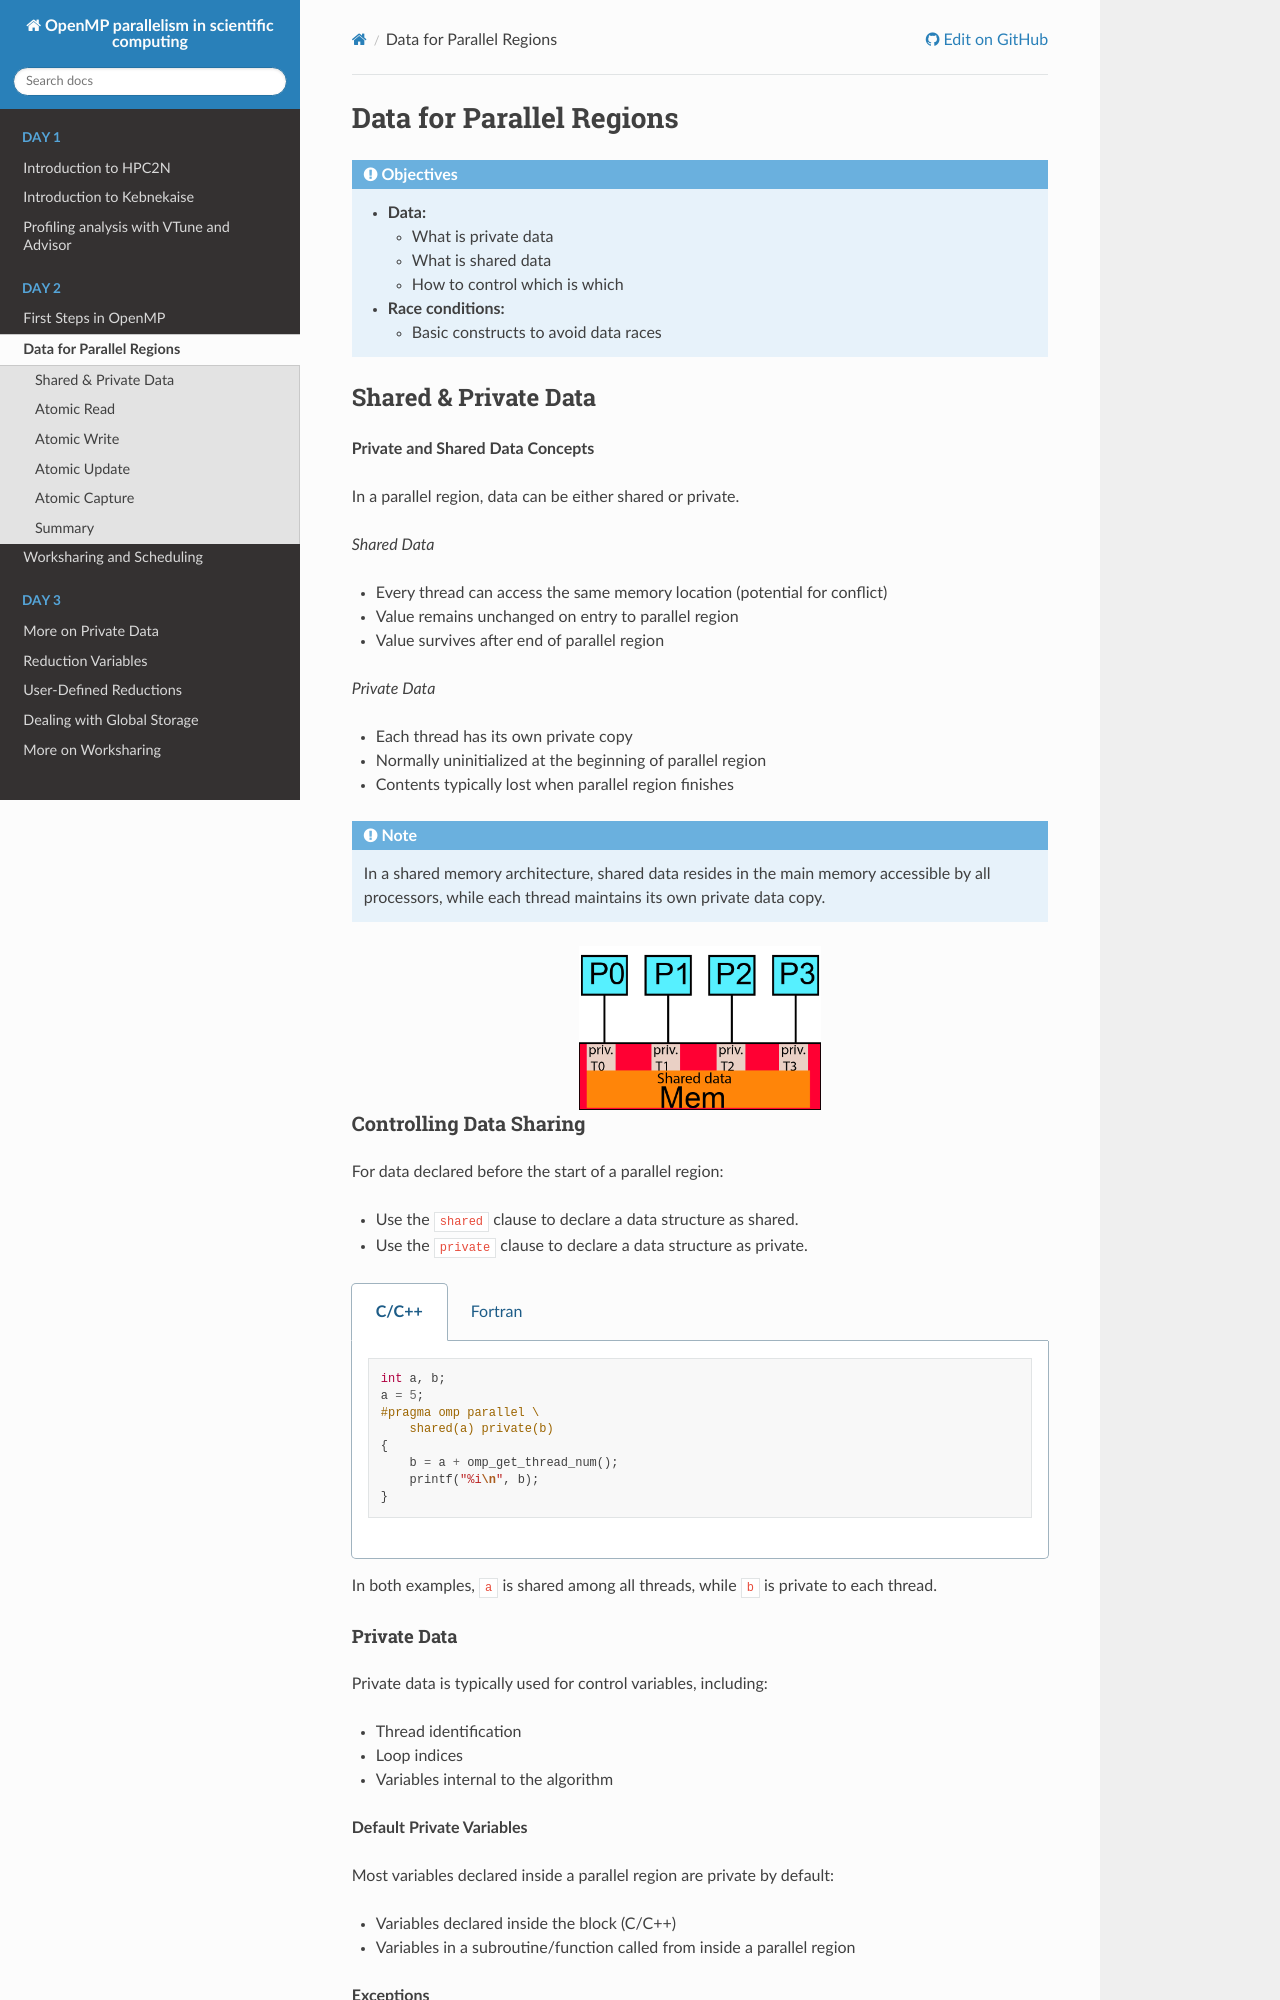

repository: hpc2n/openmp-parallelism-course · page: branch/master/data-handling/index.html · generator: sphinx

Data for Parallel Regions
=========================

.. objectives::
    
    - **Data:**

      - What is private data
      - What is shared data
      - How to control which is which

    - **Race conditions:**

      - Basic constructs to avoid data races



Shared & Private Data
^^^^^^^^^^^^^^^^^^^^^

**Private and Shared Data Concepts**


In a parallel region, data can be either shared or private.

*Shared Data*


- Every thread can access the same memory location (potential for conflict)
- Value remains unchanged on entry to parallel region
- Value survives after end of parallel region

*Private Data*


- Each thread has its own private copy
- Normally uninitialized at the beginning of parallel region
- Contents typically lost when parallel region finishes

.. note::
   In a shared memory architecture, shared data resides in the main memory accessible by all processors, while 
   each thread maintains its own private data copy.

.. figure:: img/sm_3.png
    :align: center
    :scale: 30%

Controlling Data Sharing
------------------------

For data declared before the start of a parallel region:

- Use the ``shared`` clause to declare a data structure as shared.
- Use the ``private`` clause to declare a data structure as private.

.. tabs::

   .. tab:: C/C++

      .. code-block:: c

         int a, b;
         a = 5;
         #pragma omp parallel \
             shared(a) private(b)
         {
             b = a + omp_get_thread_num();
             printf("%i\n", b);
         }

   .. tab:: Fortran

      .. code-block:: fortran

         integer :: a=5, b
         !$omp parallel &
         !$omp shared(a) private(b)
             b = a + omp_get_thread_num()
             print *, "result=", b
         !$omp end parallel

In both examples, ``a`` is shared among all threads, while ``b`` is private to each thread.
